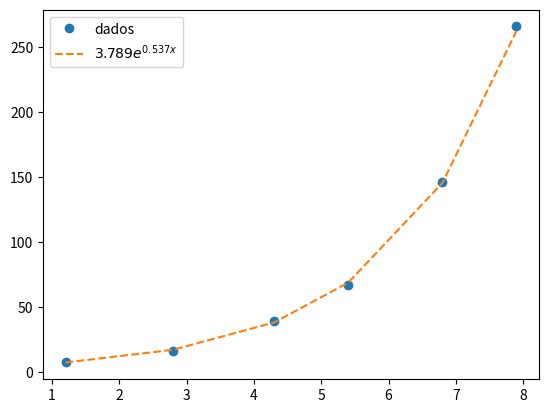

Write Python code to recreate this figure.
import numpy as np
import matplotlib.pyplot as plt
# Ajuste os dados à função exponencial f(x) = ae^(bx)

x = np.array([1.2,  2.8,  4.3,  5.4,   6.8,   7.9])
y = np.array([7.5, 16.1, 38.9, 67.0, 146.6, 266.2])

z = np.log(y)

# Ajuste
# Calcula os coeficientes b e c de F(x) = ln f(x) = bx + c, com c = ln a
coefs = np.polyfit(x,z,1) 
f = np.poly1d(coefs)

legenda_ajuste = "${:.3f} e^{{ {:.3f} x }}$".format(np.exp(coefs[1]), coefs[0])
plt.plot(x,y,"o",label="dados")
plt.plot(x, np.exp(f(x)),"--", label=legenda_ajuste)
plt.legend(loc='upper left')
plt.show()
